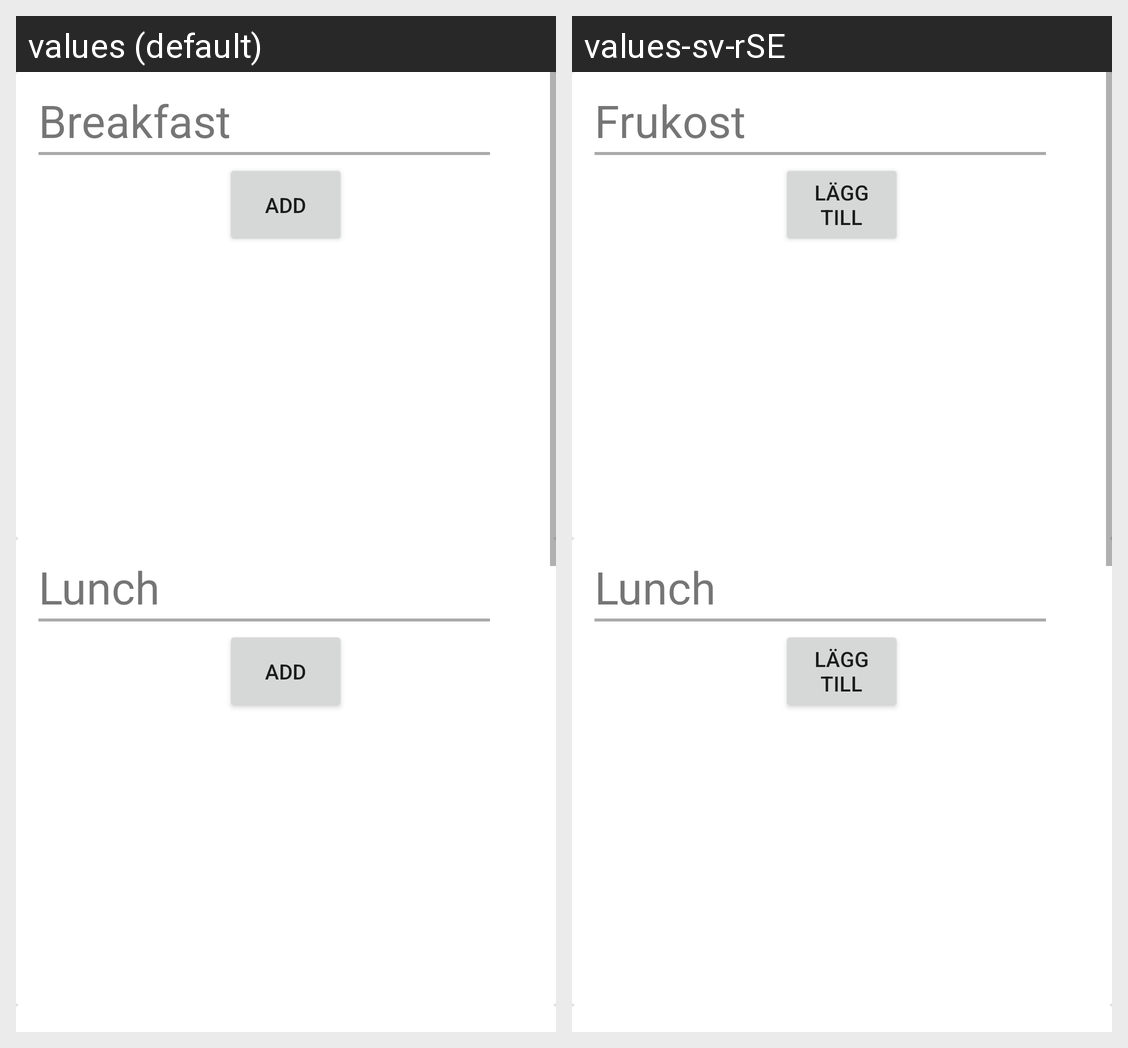

For this localized Android screen grid, give each drawn string resource with its value in every locale shown.
Android screen res/layout/activity_first_page.xml rendered under 2 locales, left to right: values (default), values-sv-rSE. Device: Nexus 5 (rendered at 1080×1920; each locale shown at half size, 540×960, under a caption strip naming it); theme AppTheme.
Strings drawn on this screen, with the default value and each locale's value (text and hints the layout hard-codes, and strings that could not be matched under every locale, appear in the picture but are not listed):

breakfast
  values: Breakfast
  values-sv-rSE: Frukost

add
  values: Add
  values-sv-rSE: lägg till
